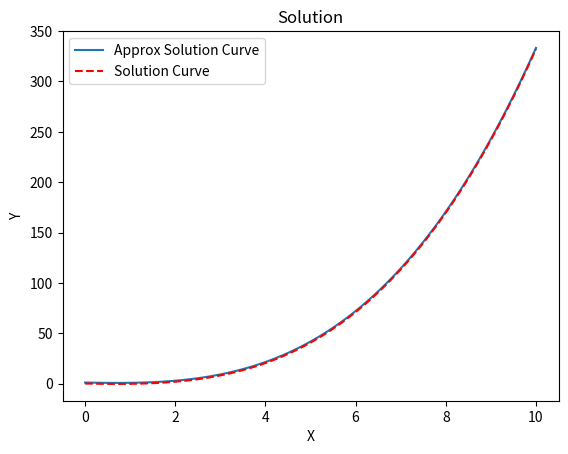

Here is the Python script that generated this plot:
import numpy as np
import matplotlib.pyplot as plt

#Note     : Function      :x**2-exp(-x) 
#inital x : 0 , initial y : 0
#final  x : 10, final   y : ?

#Solution by hand and plot via python numpy matplotlib..
xr=np.linspace(0,10,100)
yr=(xr**3/3)+np.exp(-xr)-1

#Solution by Runge kutta of order Second commonly known as Modified Eular's method:
def modi_eular(Function=None,nsteps=1000,inix=None,iniy=None,finx=None):
    '''
    Return Solution of a Given `Funtion` .

[redacted]

[redacted]

    ..version :: 1.0.0 

    parameters
    ----------
    Function : string
        the function is followed string.
    nsteps : int,optional
        the step number.
    inix : float
        intial value of the independent variable.
    iniy : float
        intial value of the dependent variable i.e., of inix.
    finx : float 
        final value of the independent value.

    Returns
    -------
        returns a list contains :
                                x : numpy 1darray
                                    contain used x independent values.
                                Y : numpy 1darray
                                    contain correponding values.
                                ye : float
                                    final value of dependent variable to final value. 
    '''
    import numpy as np
    def func(x,y):
        return eval(Function)
    n=nsteps
    x0=inix
    y0=iniy
    xf=finx
    h=(xf-x0)/n
    x=np.linspace(x0,xf,n+1)
    ye=y0
    Y=[y0]
    for i in range(n):
        y1=ye+h*func(x[i],ye)
        ye=ye+(h/2)*(func(x[i],ye)+func(x[i+1],y1))
        Y.append(ye)
    return [x,Y,ye]

x,y,yf=modi_eular('x**2-np.exp(-x)',nsteps=1000,inix=0,iniy=1,finx=10)
#function must be followed by string.for other detail use : help(modi_eular)

#ploting:
fig,ax=plt.subplots(nrows=1,ncols=1)

ax.plot(x,y,label='Approx Solution Curve')          #<-solution via modi_eular
ax.plot(xr,yr,'r--',label='Solution Curve')         #<-solution via hand/paper

#simple ploting style used here:
ax.set_xlabel('X')
ax.set_ylabel('Y')
ax.set_title('Solution')

plt.legend()
plt.show()